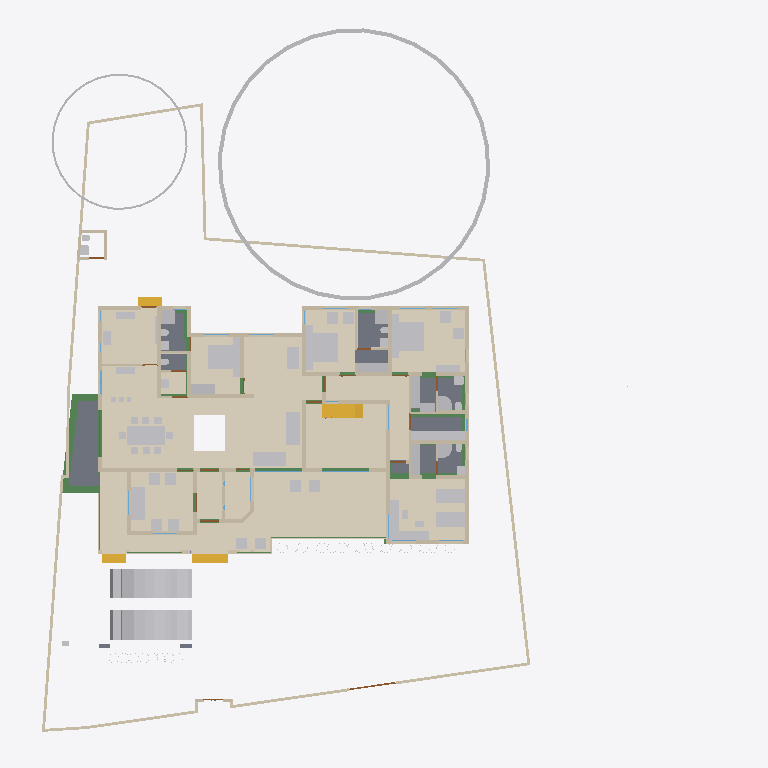
Plan cut of the same IFC building model at storey 'GF' (level 0.45 m, cut at 1.85 m), seen from above with north up, elements coloured by IFC class (only those large enough to see are counted): 76 other elements (light grey), 62 walls (beige), 22 beams (green), 16 coverings (cream), 11 doors (brown), 8 slabs (grey), 4 stair flights (yellow), 3 windows (light blue). Cut surfaces are drawn darker.
Extent 43.3 m × 45.0 m × 17.7 m (x, y, z). Storeys (9): Footing at -0.87 m; 00 at 0.00 m; Verandah at 0.00 m; Plumbing at 0.00 m; GF at 0.45 m; GFLintel at 2.55 m; FF at 3.45 m; GF-E at 3.45 m; FFtop at 5.70 m. Elements (924): 275 IfcBeam, 274 IfcWall, 67 IfcFurniture, 47 IfcCovering, 44 IfcColumn, 31 IfcWindow, 29 IfcGeographicElement, 27 IfcDoor, 21 IfcSlab, 18 IfcSanitaryTerminal, 14 IfcUnitaryEquipment, 12 IfcElectricAppliance.

HEADER;
FILE_DESCRIPTION(('ViewDefinition[DesignTransferView]'),'2;1');
FILE_NAME('Sreekesh.ifc','2025-07-05T01:16:29+05:30',(),(),'IfcOpenShell 0.8.3-alpha250617','Bonsai 0.8.3-alpha250617-21f5363','Nobody');
FILE_SCHEMA(('IFC4X3'));
ENDSEC;
DATA;
#1=IFCPROJECT('0aPvmvJuf5owphcfiKWAsN',$,'My Project',$,$,$,$,(#14,#26),#9);
#30=IFCSITE('3jTVXq97zE2OZTfzZH9iYT',$,'My Site',$,$,#53,$,$,$,$,$,$,$,$);
#211744=IFCSITE('2pH2ecD1v9bgK8psTEcl$_',$,'Site',$,$,#211760,#211754,$,$,$,$,$,$,$);
#36=IFCBUILDING('3Bt1MypEf4fuqFfshm9kTs',$,'My Building',$,$,#59,$,$,$,$,$,$);
#333137=IFCBUILDING('2u05Cn$TD6OPdaLJzvNsxO',$,'GFWall',$,$,#333157,$,$,$,$,$,$);
#339211=IFCBUILDING('002Xt49mzDahM74jmffgUi',$,'GF-P',$,$,#339231,$,$,$,$,$,$);
#42=IFCBUILDINGSTOREY('3Yt8GBe1vE1Byt_$JKaQnQ',$,'GF',$,$,#7313,$,$,$,$);
#8023=IFCBUILDINGSTOREY('3LNq90aff4Xhn4xfthWyFx',$,'00',$,$,#8039,$,$,$,$);
#71986=IFCBUILDINGSTOREY('1ZF$IMkzjA5efl8XVVA8ry',$,'FFtop',$,$,#72046,$,$,$,$);
#72129=IFCBUILDINGSTOREY('1Nt2vvvNTB5u0X$NIke4ti',$,'GFLintel',$,$,#280967,$,$,$,$);
#83382=IFCBUILDINGSTOREY('2do7yjy$r1eOSN7_GxsK9f',$,'FF',$,$,#83409,$,$,$,$);
#301077=IFCBUILDINGSTOREY('1n3LFyF6X708Cvo1r86gbR',$,'Footing',$,$,#301097,$,$,$,$);
#340744=IFCBUILDINGSTOREY('0$aAKYJlj1sB8ELKRxTL7n',$,'GF-E',$,$,#340770,$,$,$,$);
#360055=IFCBUILDINGSTOREY('2kU8qRmBnF7foRmD37T33I',$,'Verandah',$,$,#360071,$,$,$,$);
#367233=IFCBUILDINGSTOREY('3r39yX7tr10xAjP1zlM9FN',$,'Plumbing',$,$,#367249,$,$,$,$);
#330851=IFCCOVERING('3kms8ObvT2A83v6EkiQCtZ',$,'Covering',$,$,#332110,#330862,$,$);
#345031=IFCCOVERING('3RPlCoLTXEkg2LQ5VmhLHT',$,'Covering',$,$,#361378,#345042,$,$);
#339298=IFCCOVERING('0RcNbxwC1BPO6vPsSe5hv0',$,'Covering',$,$,#339326,#339309,$,$);
#158109=IFCGEOGRAPHICELEMENT('1ICn9VC11DLu$jSeyjW6na',$,'GeographicElement',$,$,#159277,#158141,$,$);
#339327=IFCCOVERING('2gdKm_COPCGQt2$pqnEIyy',$,'Covering',$,$,#339363,#339338,$,$);
#344009=IFCCOVERING('2wUE701ff3ZBcv_UhuFthK',$,'Covering',$,$,#344035,#344020,$,$);
#344036=IFCCOVERING('0d2zgKDdP8dwFGBu$GD38F',$,'Covering',$,$,#344995,#344047,$,$);
#343848=IFCCOVERING('0UuWKOFoDDYvmplRYi7h7d',$,'Covering',$,$,#343876,#343859,$,$);
#146729=IFCVEHICLE('0zRPRsukT96P6cuFPGiKs1',$,'Vehicle',$,$,#189086,#146742,$,$);
#70155=IFCVEHICLE('3fs_92XJnE9xh12t4cEAUA',$,'Vehicle',$,$,#189081,#70187,$,$);
#330794=IFCSLAB('2m4RWmARb8ng3Ygm017ww6',$,'Slab',$,$,#332135,#330805,$,$);
#343982=IFCCOVERING('3pEdpTjbjFLQ$oJNw_068r',$,'Covering',$,$,#344008,#343993,$,$);
#343931=IFCCOVERING('0kYX189Jf7CBGn9ceIdHnd',$,'Covering',$,$,#343981,#343942,$,$);
#330566=IFCSLAB('1KV5e4N_LAjfJ$UL2nwl3p',$,'Slab',$,$,#332115,#330577,$,$);
#343877=IFCCOVERING('3Wi1uDf0TEzBEG7DUo_LFE',$,'Covering',$,$,#343903,#343888,$,$);
#66022=IFCWALL('2FUeR5sFb9uwjJGdeVWABU',$,'Wall',$,$,#212658,#66028,$,$);
#343904=IFCCOVERING('2DZod39rv4RxPbk5$8U$JL',$,'Covering',$,$,#344990,#343915,$,$);
#330504=IFCSLAB('03xIm3ukzAoQYSdD2H4JTp',$,'Slab',$,$,#330534,#330515,$,$);
#330623=IFCSLAB('2hl_cfSjf0sAYKs4IehkNU',$,'Slab',$,$,#330653,#330634,$,$);
#411113=IFCFURNITURE('24hcVyXrH4tf35GE4proyw',$,'Furniture',$,$,#412590,#411112,$,$);
#411894=IFCFURNITURE('1aP3zeWsL0ZQXEuRipuWXs',$,'Furniture',$,$,#412425,#411893,$,$);
#330654=IFCSLAB('0zeqns1fb6GQhZZBUNJUl9',$,'Slab',$,$,#332120,#330665,$,$);
#90359=IFCWALL('3p_Mlr$7n7WPwtZxEevqS4',$,'Wall',$,$,#333323,#90370,$,$);
#158156=IFCGEOGRAPHICELEMENT('2JlHSkVhjCZPlJyc1W8A6K',$,'GeographicElement',$,$,#159282,#158188,$,$);
#406470=IFCFURNITURE('0TjK6ZDxX03eSWHk61hTjB',$,'Furniture',$,$,#412535,#406469,$,$);
#65997=IFCWALL('1DC2$ngnnDR8Q9h6mAR0js',$,'Wall',$,$,#345521,#66003,$,$);
#285749=IFCWALL('23M4dZECv7RPP4RWKkyrhY',$,'Wall.082',$,$,#286025,#285760,$,$);
#330680=IFCSLAB('2fqwCXX4D8Vwt6ELtzQYwL',$,'Slab',$,$,#332125,#330691,$,$);
#356144=IFCCOVERING('1zMDy9b99F78g0pPFmqkhi',$,'Covering',$,$,#356212,#356160,$,$);
#410350=IFCFURNITURE('36fJsTb99Eyh2vWH1pKTwS',$,'Furniture',$,$,#412305,#410349,$,$);
#222195=IFCWALL('2ixJvC9dH599amejUM2w6G',$,'Wall',$,$,#293165,#222215,$,$);
#356625=IFCSTAIRFLIGHT('11NzQP0GP46gGH8bKAxyP$',$,'StairFlight',$,$,#356713,#356634,$,13,12,0.176923073255099,0.100000001490116,.STRAIGHT.);
#3067=IFCWALL('3GZ$skLXf6OgGR8mfLciD_',$,'Wall',$,$,#333298,#3073,$,$);
#3520=IFCWALL('1kfIyPN_b4JPSDED46DDvv',$,'Wall',$,$,#333253,#3526,$,$);
#332270=IFCBEAM('2xaS$r06b4vf3tMS9n7DUs',$,'Beam',$,$,#360247,#332289,$,$);
#405120=IFCFURNITURE('1qta$LkA5AceF3Xp8O0QAN',$,'Furniture',$,$,#412435,#405119,$,$);
#369916=IFCCOVERING('3HWV9OZZz6DxRQIJbYTFsv',$,'Covering',$,$,#371503,#369932,$,$);
#406302=IFCFURNITURE('0QVhsRe3v2xh1mazg7g3pY',$,'Furniture',$,$,#412530,#406301,$,$);
#408776=IFCFURNITURE('2bin7WsULDjPeLfYKRFVAv',$,'Furniture',$,$,#412375,#408775,$,$);
#410217=IFCFURNITURE('17qZxJfnjAUwxgeyWuttn3',$,'Furniture',$,$,#412300,#410216,$,$);
#411646=IFCFURNITURE('0T3ErBLYfCbANjLJsek21j',$,'Furniture.012',$,$,#412420,#411645,$,$);
#322593=IFCBEAM('0JThVjgLz2c8tnzX3fx6cE',$,'Beam',$,$,#323689,#322604,$,$);
#409924=IFCFURNITURE('3pKgwG2ITCbQ1PcX8XbhFK',$,'Furniture',$,$,#412455,#409923,$,$);
#2872=IFCWALL('0VICnwrYLCM9IhHcjSiD9g',$,'Wall',$,$,#333268,#2879,$,$);
#18348=IFCWALL('1c7n2BYDr8yh53xvaRXxqS',$,'Wall',$,$,#333238,#18359,$,$);
#226167=IFCWALL('1JVywoPUH41xuuLQv_Mf23',$,'Wall.082',$,$,#226244,#226178,$,$);
#345472=IFCWALL('0yhntx_XHBtOwqFxJIUy0e',$,'Wall.082',$,$,#345566,#345483,$,$);
#356399=IFCCOVERING('2Adp7p7Vr1eu_pEkAkRGdd',$,'Covering',$,$,#356451,#356433,$,$);
#2959=IFCWALL('3OEI3BHmD4XPtrMwXvI884',$,'Wall',$,$,#333218,#2970,$,$);
#41614=IFCSTAIRFLIGHT('3mjK21MVj5Wxp88atmNL9l',$,'StairFlight',$,$,#143920,#41646,$,2,1,0.150000005960464,0.25,.STRAIGHT.);
#65947=IFCWALL('08s$eE7qfC1vtHJbeTdsNK',$,'Wall',$,$,#211965,#65953,$,$);
#4009=IFCWALL('2lHSG51rHEfeNsY_Rnf304',$,'Wall',$,$,#333173,#4020,$,$);
#406562=IFCFURNITURE('0CTrKXjzT4nwS33fIVpOOp',$,'Furniture',$,$,#412400,#406561,$,$);
#408830=IFCFURNITURE('2gS_n6rBD4phTUvATNAFvz',$,'Furniture',$,$,#412285,#408829,$,$);
#110356=IFCWALL('3Jc2L501zCIf2lBfrewdbK',$,'Wall',$,$,#292962,#110367,$,$);
#65878=IFCWALL('1RxXXtAKb3$uqm3spal5Ab',$,'Wall.049',$,$,#212025,#65884,$,$);
#18042=IFCWALL('3bhXUDB39FaPZW_NASdZlT',$,'Wall',$,$,#333503,#18053,$,$);
#409252=IFCFURNITURE('0_rDbuDo58VxsMmqMXWGXl',$,'Furniture',$,$,#412380,#409251,$,$);
#18525=IFCWALL('2nl9frQ2v9fwHEG6jroVG1',$,'Wall',$,$,#333413,#18536,$,$);
#18016=IFCWALL('2qNYwIywzDnw0eOADeB3_0',$,'Wall',$,$,#333363,#18027,$,$);
#406109=IFCFURNITURE('055N_$xmX9ZQbc0CYFtvE3',$,'Furniture',$,$,#412440,#406108,$,$);
#411564=IFCFURNITURE('0yYwZAg3jFQvkxBxQ0MGp1',$,'Furniture',$,$,#412415,#411563,$,$);
#18672=IFCWALL('0s5YaOi8jF58ocUKtzFB68',$,'Wall',$,$,#333183,#18683,$,$);
#3151=IFCWALL('2frHB1bR9FtP23RXamn7Ko',$,'Wall',$,$,#333488,#3162,$,$);
#18392=IFCWALL('2Hkjxieqv1Fue5ySQ6NeWL',$,'Wall',$,$,#333293,#18403,$,$);
#18646=IFCWALL('20GHUXbGDFDBHE5XphavUy',$,'Wall',$,$,#333423,#18657,$,$);
#18588=IFCWALL('0dH3P3qYrCC8jvNsEw9m9T',$,'Wall',$,$,#333478,#18599,$,$);
#18194=IFCWALL('1AbV9w0nLBfPekv$ii5eki',$,'Wall',$,$,#333348,#18205,$,$);
#327920=IFCBEAM('1u9voof95Cp8BkjJqPE6_U',$,'Beam',$,$,#360277,#327939,$,$);
#4130=IFCWALL('1AvIXg7ED1P9NhJbZDV_E1',$,'Wall',$,$,#333378,#4141,$,$);
#411752=IFCFURNITURE('3keQdM9i5FJ9JBwmsM_Qg3',$,'Furniture',$,$,#412395,#411751,$,$);
#322340=IFCBEAM('3$k90v2JXBwOG_BKNDj5UO',$,'Beam',$,$,#324461,#322351,$,$);
#356323=IFCCOVERING('0Kr30ECcLEcfNCKSKvTgbF',$,'Covering',$,$,#415779,#356375,$,$);
#321351=IFCBEAM('1002koZ$TEXecTxtQvSjVq',$,'Beam',$,$,#321418,#321362,$,$);
#285691=IFCWALL('3FXX66X1H7gQUhINB1ZqHj',$,'Wall.082',$,$,#285831,#285702,$,$);
#4072=IFCWALL('0Y3rN168r7Jxb0OqetfU7X',$,'Wall',$,$,#333448,#4083,$,$);
#41688=IFCSTAIRFLIGHT('0VcD2gJAfBIuw$lMxDzKKO',$,'StairFlight',$,$,#283276,#118718,$,2,1,0.150000005960464,0.25,.STRAIGHT.);
#79990=IFCSTAIRFLIGHT('1DnY2XVefC_QhnIFzju6yh',$,'StairFlight',$,$,#80105,#148959,$,$,$,$,$,$);
#205023=IFCWALL('2UCXlaZiz9gRZ4iLCU3mzL',$,'Wall',$,$,#333473,#205034,$,$);
#321451=IFCBEAM('3708yRWgLANO$UXD9FgLFU',$,'Beam',$,$,#321653,#321462,$,$);
#412886=IFCSANITARYTERMINAL('31xwdd6k9ESw7YnQ1LspId',$,'SanitaryTerminal',$,$,#414312,#412885,$,$);
#322219=IFCBEAM('0SNQ61idv8nAn9s$w1aH4x',$,'Beam',$,$,#322295,#322230,$,$);
#413822=IFCSANITARYTERMINAL('1fOwUzmtv9afxOsUQO0pB7',$,'SanitaryTerminal',$,$,#414362,#413821,$,$);
#413911=IFCSANITARYTERMINAL('3sA1eoE299ufpxJw1HaYmz',$,'SanitaryTerminal',$,$,#414332,#413910,$,$);
#414203=IFCSANITARYTERMINAL('1TZeRF9t54uwS6h95ZvvLS',$,'SanitaryTerminal',$,$,#414377,#414202,$,$);
#4193=IFCWALL('1S26G2gIX1gA7ikyBlvCVo',$,'Wall',$,$,#333513,#4204,$,$);
#24001=IFCWALL('3hphgpD2b28xqT53FPskSj',$,'Wall',$,$,#333408,#24012,$,$);
#411257=IFCFURNITURE('3InpbPAMj2MBzrSOMYlvHV',$,'Furniture',$,$,#412460,#411256,$,$);
#23938=IFCWALL('0ZZEq2syzEPfO9qD2AQWDv',$,'Wall',$,$,#333523,#23949,$,$);
#18431=IFCWALL('0_Fa$t1jbFZejYJKQtXQPU',$,'Wall',$,$,#334104,#18442,$,$);
#327954=IFCBEAM('0sP03oSW15$QcfoTPLiBso',$,'Beam',$,$,#360297,#327973,$,$);
#323590=IFCBEAM('2KvW8IAv97GwnpIknpGcni',$,'Beam',$,$,#323799,#323601,$,$);
#4400=IFCWALL('2EfOldwLX0nA3x6s$146tT',$,'Wall',$,$,#333193,#4411,$,$);
#120632=IFCWALL('2Lqjpf9Aj0Vh1iBvOWYUCR',$,'Wall',$,$,#333458,#120643,$,$);
#408592=IFCFURNITURE('0sWiAZchD9CQr_lkdFZUTW',$,'Furniture',$,$,#412490,#408591,$,$);
#404434=IFCFURNITURE('3mJ1p$bc56UALxWDJNN0rm',$,'Furniture',$,$,#412360,#404433,$,$);
#406785=IFCFURNITURE('2BE9a6LpL91PCj4_J$x9Rr',$,'Furniture',$,$,#412370,#406784,$,$);
#406974=IFCFURNITURE('3zxgQVx3X9e9K7Uitk4v3$',$,'Furniture',$,$,#412405,#406973,$,$);
#407362=IFCFURNITURE('00YQdIzvr0bv6uDTc6vlmO',$,'Furniture',$,$,#412270,#407361,$,$);
#407499=IFCFURNITURE('2s9hVLrcDA5wvNZJTkkoKg',$,'Furniture',$,$,#412275,#407498,$,$);
#408291=IFCFURNITURE('1JYWbcuBf30ORcWZXivos0',$,'Furniture',$,$,#412545,#408290,$,$);
#408977=IFCFURNITURE('0v7OEyCvr39hZF6L_IZlKk',$,'Furniture',$,$,#412495,#408976,$,$);
#409447=IFCFURNITURE('2H$5BrOv18cvst8X4y554L',$,'Furniture',$,$,#412385,#409446,$,$);
#409846=IFCFURNITURE('0dDpUaa6nCsfvkcRPls5fd',$,'Furniture',$,$,#412350,#409845,$,$);
#410686=IFCFURNITURE('18HlnwBc9DnAvKFnG7c4d9',$,'Furniture',$,$,#412585,#410685,$,$);
#412255=IFCFURNITURE('076SYXiXP7jhnOyre$gCoP',$,'Furniture',$,$,#412510,#412254,$,$);
#16913=IFCWALL('3FSYpd1tn9SgCqZ8sPMfkT',$,'Wall',$,$,#333223,#16924,$,$);
#109955=IFCWALL('0m53cJKujAOwiy8OxGf4Uf',$,'Wall',$,$,#212433,#109966,$,$);
#405275=IFCFURNITURE('0Tjm9jror8bPxG689sHAj8',$,'Furniture',$,$,#412315,#405274,$,$);
#407636=IFCFURNITURE('0VTCb1Evn558OH68N69Eaz',$,'Furniture',$,$,#412445,#407635,$,$);
#408078=IFCFURNITURE('0zixzxSUv7NBPjkhBn6BwL',$,'Furniture',$,$,#412540,#408077,$,$);
#93900=IFCBEAM('0gdpNefCnB7wAvxTxiZvHd',$,'Beam',$,$,#285184,#93911,$,$);
#23777=IFCWALL('1ASg6knUz7cALk6Wf7iLsx',$,'Wall',$,$,#333483,#23788,$,$);
#4251=IFCWALL('0Bt3ZVIAf4Xxxu9dLd3uEo',$,'Wall',$,$,#333208,#4262,$,$);
#24504=IFCWALL('2_1GARUmnBv8h1fVKiMUG8',$,'Wall',$,$,#370295,#24515,$,$);
#23640=IFCWALL('0_SaQ7wpHF8PQbZNvLqwvm',$,'Wall',$,$,#370255,#23651,$,$);
#413078=IFCSANITARYTERMINAL('3twKXpJgX3DQcQMUJPSheZ',$,'SanitaryTerminal',$,$,#414337,#413077,$,$);
#414015=IFCSANITARYTERMINAL('1rHEL7fvD0LBOSYwTPUW$U',$,'SanitaryTerminal',$,$,#414367,#414014,$,$);
#415746=IFCFURNITURE('3yBfXLRlTBsgTYXSazakzr',$,'Furniture',$,$,#415789,#415761,$,$);
#116908=IFCWALL('1k3YgD4uj5vPZWbPgSVuxU',$,'Wall.049',$,$,#212306,#116919,$,$);
#323884=IFCBEAM('3lhJIqjUHFKPqemc2JHxqi',$,'Beam',$,$,#323933,#323895,$,$);
#323821=IFCBEAM('1t67V$RoL7uxUKYWHLvP$f',$,'Beam',$,$,#324332,#323832,$,$);
#4589=IFCWALL('3bxDDefdT5ye1dowu7JjI8',$,'Wall',$,$,#370245,#4600,$,$);
#116735=IFCDOOR('1dZUIR_mr60wAZddeiCYTI',$,'Door',$,$,#281598,#116767,$,1.79999995231628,3.0,$,$,$);
#205235=IFCWALL('0j$uZz88bBJw4YgnSugDAy',$,'Wall',$,$,#370225,#205266,$,$);
#117002=IFCWALL('2_YAAq8JL4QhCYm3Y6yZZ5',$,'Wall.049',$,$,#212688,#117013,$,$);
#412990=IFCSANITARYTERMINAL('2gt_GNNGfB4AgAa5J8C0HU',$,'SanitaryTerminal',$,$,#414302,#412989,$,$);
#412795=IFCSANITARYTERMINAL('1n5C8zUKXDff8l5gxkv8r8',$,'SanitaryTerminal',$,$,#414307,#412794,$,$);
#413364=IFCSANITARYTERMINAL('3QJcMKfmH65Aqe43mag0dZ',$,'SanitaryTerminal',$,$,#414342,#413363,$,$);
#413744=IFCSANITARYTERMINAL('18z7FcoXnDNBlGLHlFK4nn',$,'SanitaryTerminal',$,$,#414357,#413743,$,$);
#405329=IFCFURNITURE('2ixD7L4W9Bx8pq5JDxu0EW',$,'Furniture',$,$,#412470,#405328,$,$);
#117253=IFCWALL('2NQIKohcDAsQMbNSTdACJd',$,'Wall.049',$,$,#212331,#117264,$,$);
#404753=IFCFURNITURE('1ZMS8SRrzDlwZAJNK6Cc1b',$,'Furniture',$,$,#412365,#404752,$,$);
#324042=IFCBEAM('3ga4rtxNr4kAohXQ6w7gaj',$,'Beam',$,$,#324091,#324053,$,$);
#414286=IFCSANITARYTERMINAL('3sMlINjg19XfXurJ13QGTZ',$,'SanitaryTerminal',$,$,#414382,#414285,$,$);
#96530=IFCBEAM('074gpqyLr9$vd9aSHSci_M',$,'Beam',$,$,#149012,#96541,$,$);
#72992=IFCWALL('0nKeLZCI54WeIG0cLfl1fW',$,'Wall',$,$,#368846,#73003,$,$);
#323406=IFCBEAM('0XzlAaFKP1Qfq62BuIXqcY',$,'Beam',$,$,#326607,#323417,$,$);
#142855=IFCWALL('3He7Itb7P9dxU082DYUy3x',$,'Wall',$,$,#333438,#142866,$,$);
#405621=IFCFURNITURE('3Mt86jJJP8ieSvneq7zau6',$,'Furniture',$,$,#412265,#405620,$,$);
#406012=IFCFURNITURE('1aC5$UEB9AcPnvMgV959KC',$,'Furniture',$,$,#412525,#406011,$,$);
#406626=IFCFURNITURE('1$CdBu1O56jv7FQgDd3iNe',$,'Furniture',$,$,#412320,#406625,$,$);
#408154=IFCFURNITURE('1K5CC3v$51_RkeRHCfWF1K',$,'Furniture',$,$,#412450,#408153,$,$);
#409053=IFCFURNITURE('3SbcOvQD51GhDFdMrfJy7o',$,'Furniture',$,$,#412290,#409052,$,$);
#409648=IFCFURNITURE('2XUZmvobvC1gsAzioRJWb7',$,'Furniture',$,$,#412340,#409647,$,$);
#411970=IFCFURNITURE('2nTbUK8Q9CwehFexi7HpJk',$,'Furniture',$,$,#412560,#411969,$,$);
#96485=IFCBEAM('28BEpp1Uf12OsJWEpQ34DU',$,'Beam',$,$,#283251,#96496,$,$);
#405460=IFCFURNITURE('39rQzUohb9SQ7Lp0WcnNlZ',$,'Furniture',$,$,#412475,#405459,$,$);
#410087=IFCFURNITURE('3Mj6kQPeL3benu$6YWXeSq',$,'Furniture',$,$,#412580,#410086,$,$);
#413276=IFCSANITARYTERMINAL('3dUWqEl719YfR1YH8rxBLs',$,'SanitaryTerminal',$,$,#414322,#413275,$,$);
#22728=IFCWALL('0eBbQlH7v64usfOLZyJNbw',$,'Wall',$,$,#370300,#22739,$,$);
#23702=IFCWALL('3vhPPX9TvFw8zHVZM78jVj',$,'Wall',$,$,#370230,#23713,$,$);
#72748=IFCWALL('1UbR72eUH7cw3XKVuvBX9f',$,'Wall',$,$,#368951,#72759,$,$);
#320745=IFCBEAM('3QKYyvE2D249bj17yoTvJ3',$,'Beam',$,$,#321028,#320756,$,$);
#404963=IFCFURNITURE('1SPekBDGb9TA4zHgq_4Ldn',$,'Furniture',$,$,#412515,#404962,$,$);
#405864=IFCFURNITURE('1V48D9FGT8Xx1pSKlOl1cX',$,'Furniture',$,$,#412485,#405863,$,$);
#407224=IFCFURNITURE('0kGlwEbNv7Kf1F6tn07ou7',$,'Furniture',$,$,#412335,#407223,$,$);
#407783=IFCFURNITURE('2DMjf8i4PCAxgNjs0V5vge',$,'Furniture',$,$,#412570,#407782,$,$);
#410887=IFCFURNITURE('30UJjqf1X57hbrPqq67ADj',$,'Furniture',$,$,#412310,#410886,$,$);
#411034=IFCFURNITURE('02ETGH2AbEGReJyELOLBO1',$,'Furniture',$,$,#412505,#411033,$,$);
#411467=IFCFURNITURE('3ec0A5kG9CKQ559RQhr0JA',$,'Furniture',$,$,#412465,#411466,$,$);
#412117=IFCFURNITURE('2QBHla5wDENPk0tdrtgV4d',$,'Furniture',$,$,#412430,#412116,$,$);
#412694=IFCSANITARYTERMINAL('1HsJyymzXExxrUKgJyfWOJ',$,'SanitaryTerminal',$,$,#414297,#412693,$,$);
#413546=IFCSANITARYTERMINAL('22ts_fh1nCU9faEipitUCJ',$,'SanitaryTerminal',$,$,#415784,#413545,$,$);
#93098=IFCWINDOW('2f90WD3sf5Jv7jWuxiSUDw',$,'Window',$,$,#333283,#288418,$,$,$,$,$,$);
#26789=IFCDOOR('3HF$fS8tX7kw4y81dHWRkr',$,'Door',$,$,#340243,#26820,$,$,$,$,$,$);
#100471=IFCWINDOW('3ly7uZN$bElgbY1ypIkt4k',$,'Window',$,$,#333468,#100484,$,2.09999990463257,3.0,$,.TRIPLE_PANEL_VERTICAL.,$);
#100138=IFCWINDOW('03pSbf9VzBmOfvyVNZLBl9',$,'Window',$,$,#120631,#100170,$,2.09999990463257,3.0,$,.TRIPLE_PANEL_VERTICAL.,$);
#110674=IFCWALL('1a_hfYQo5DRgtEum677ZGl',$,'Wall',$,$,#292365,#110685,$,$);
#4282=IFCWALL('3LtaSWCE92ufRXUd3DO8_e',$,'Wall',$,$,#333358,#4293,$,$);
#414114=IFCSANITARYTERMINAL('0I1RpesKn5LAdjIspjhNBh',$,'SanitaryTerminal',$,$,#414372,#414113,$,$);
#116971=IFCWALL('08FBn4OWj7ogBqhIhITLuq',$,'Wall.049',$,$,#212683,#116982,$,$);
#283125=IFCWALL('1ThztmO4DFMRf43v$jklMQ',$,'Wall',$,$,#368816,#283136,$,$);
#413463=IFCSANITARYTERMINAL('0CLxKRUfL0sefcecWCHHyo',$,'SanitaryTerminal',$,$,#414327,#413462,$,$);
#413656=IFCSANITARYTERMINAL('1oYJZEuYn6UPxzZKY4nwwf',$,'SanitaryTerminal',$,$,#414352,#413655,$,$);
#107115=IFCSLAB('2WfKfjDrX2bAvlVSkqt8hs',$,'Slab',$,$,#149390,#107130,$,$);
#282433=IFCWALL('1iQBdd0pj7x8XRK7H7syja',$,'Wall',$,$,#368836,#282444,$,$);
#413177=IFCSANITARYTERMINAL('0GB2bgiOH15uJz6S3YOFE7',$,'SanitaryTerminal',$,$,#414317,#413176,$,$);
#107142=IFCSLAB('2X2MSE$PfAlPCABr99DsiG',$,'Slab',$,$,#149395,#107153,$,$);
#317909=IFCBEAM('2OYSp20lP96eIG25Jc2F89',$,'Beam',$,$,#318172,#317920,$,$);
#356223=IFCELECTRICAPPLIANCE('37t8ZNQPDAMO52fOVPmJXX',$,'ElectricAppliance',$,$,#356293,#356232,$,$);
#204966=IFCWALL('0KSnhwWa5EOP3oKtdx_S0h',$,'Wall',$,$,#370235,#204977,$,$);
#323237=IFCBEAM('38xR2rR0f2chgxSO_jbiZy',$,'Beam',$,$,#326653,#323248,$,$);
#394464=IFCCOVERING('2nkf_vHa13ZgdrSJYEIS6H',$,'Covering',$,$,#396216,#394463,$,$);
#9872=IFCDOOR('24C19FSTXCr9YVxTHShicU',$,'Door',$,$,#340278,#9904,$,2.09999990463257,1.20000004768372,$,.DOUBLE_DOOR_SINGLE_SWING.,$);
#17070=IFCDOOR('2w3WWGTtP00h8_PNlhTR$b',$,'Door',$,$,#340283,#17101,$,2.09999990463257,1.20000004768372,$,$,$);
#107859=IFCPUMP('1xebO22lrBbOBADEX1ov09',$,'Pump',$,$,#149420,#107891,$,$);
#96267=IFCBEAM('0kFglTjiD1FOf15fVfBsO6',$,'Beam',$,$,#285161,#96278,$,$);
#322098=IFCBEAM('0k2ARBeCP5HwnZx7ghAKU2',$,'Beam',$,$,#322592,#322109,$,$);
#23875=IFCWALL('0DClOP6mT1CvFzGeMn9ZJc',$,'Wall',$,$,#370305,#23886,$,$);
#24729=IFCWALL('15QyFwFBn9rgpI0zLt9Ihd',$,'Wall.063',$,$,#370265,#24740,$,$);
#323732=IFCBEAM('1OXx1Kj6f1$9xAzTICJ4rk',$,'Beam',$,$,#323820,#323743,$,$);
#110898=IFCWALL('1K4878DyjBfAhCF5jh34Xt',$,'Wall',$,$,#292388,#110909,$,$);
#76566=IFCWALL('3XvdzCOq1DRgoCqJHOiUDH',$,'Wall',$,$,#333398,#76577,$,$);
#23002=IFCDOOR('2WUee2KrLBSRGy82BK59hh',$,'Door',$,$,#370290,#23033,$,2.09999990463257,1.0,$,$,$);
#23089=IFCDOOR('3kbzhQ4q1EVA5qqhn9G23c',$,'Door',$,$,#370280,#23120,$,2.09999990463257,1.0,$,$,$);
#24391=IFCDOOR('3JlATuDjz6x9TtYDvi4nKM',$,'Door',$,$,#340333,#24422,$,2.09999990463257,1.0,$,$,$);
#63564=IFCDOOR('0WCxxXv4r4l8JCnKbYkfbh',$,'Door',$,$,#340263,#63577,$,2.09999990463257,1.0,$,$,$);
ENDSEC;
